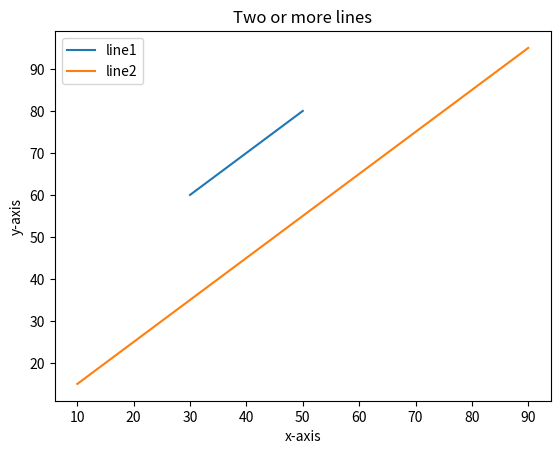

Recreate this plot in Python.

#Write a Python program to plot two or more lines on same plot with suitable legends of each line.


import matplotlib.pyplot as plt

x1=[30,40,50]
y1=[60,70,80]

plt.plot(x1,y1,label="line1")

x2=[10,20,90]
y2=[15,25,95]

plt.plot(x2,y2,label="line2")

plt.xlabel('x-axis')
plt.ylabel('y-axis')

plt.title('Two or more lines')

plt.legend()
plt.show()
